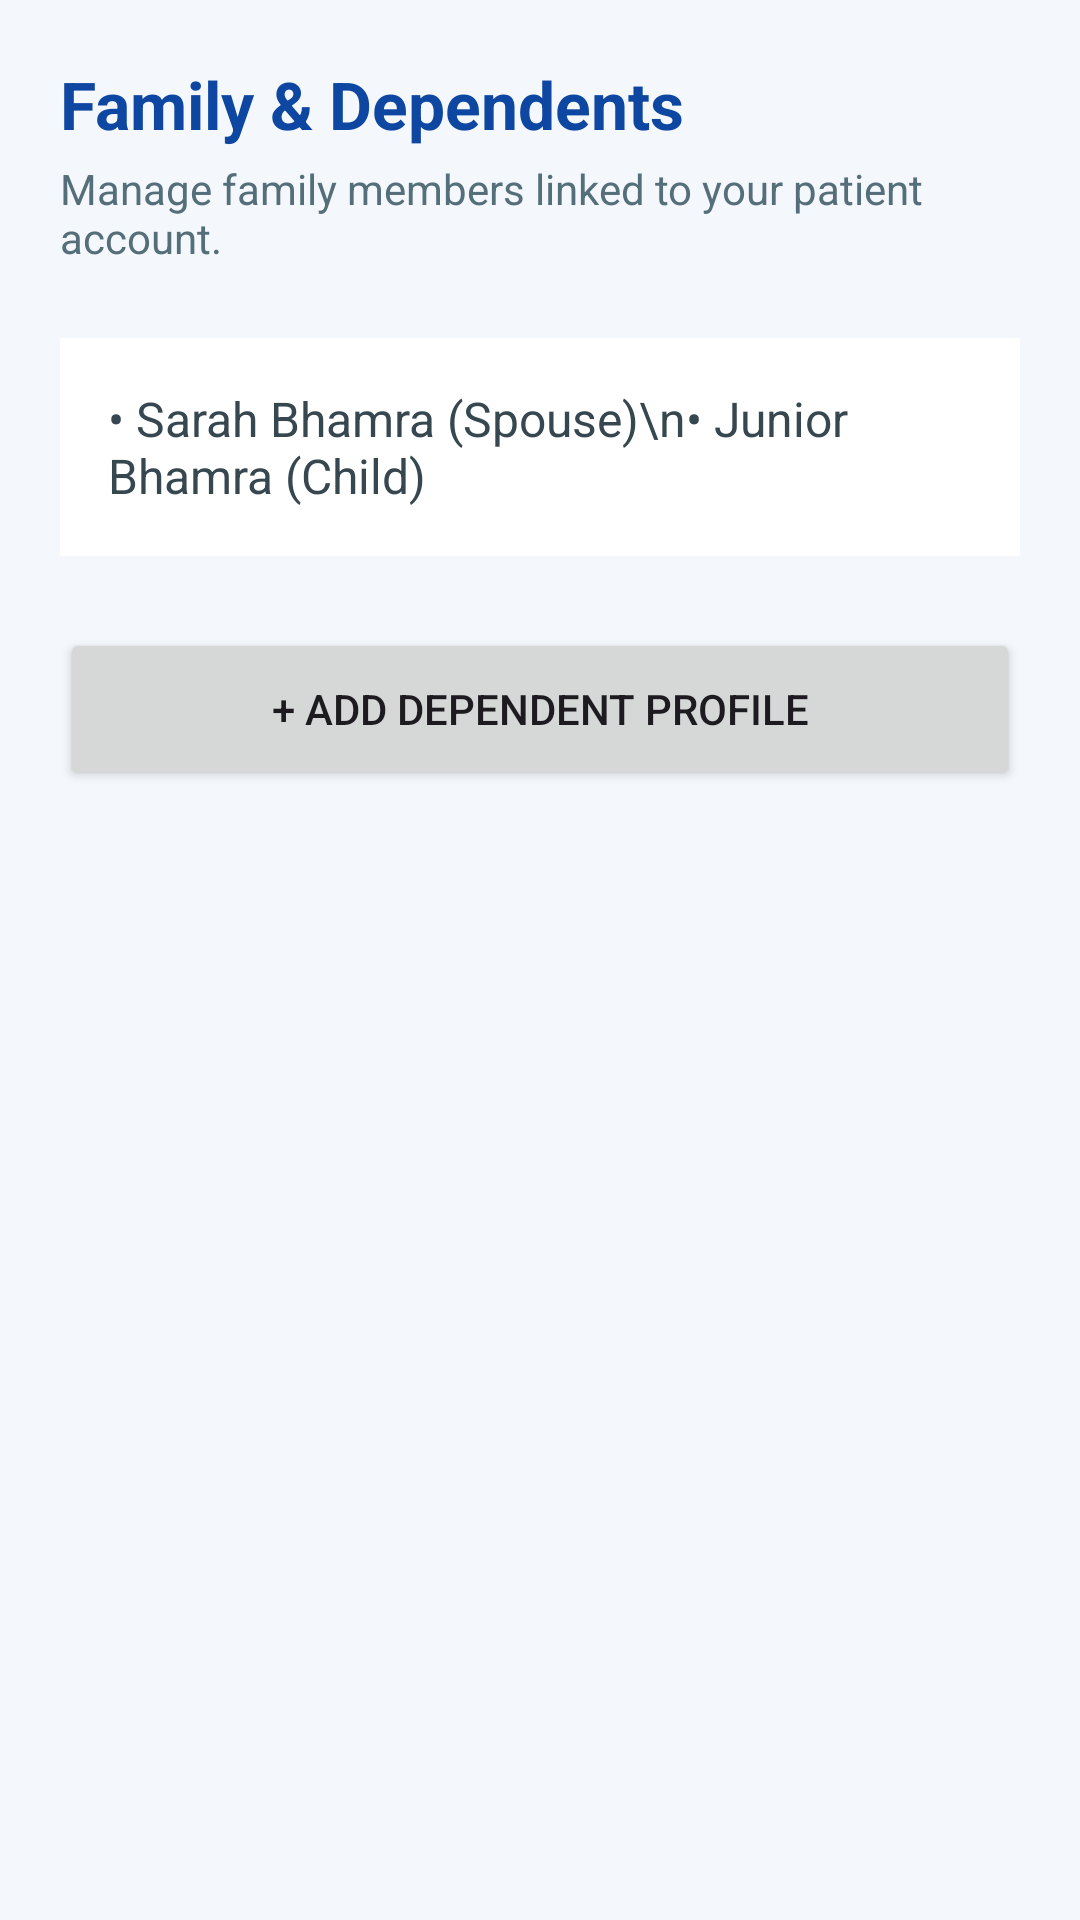

Produce the Android XML layout that renders to this screen, including the resource entries it uses.
<!-- AndroidManifest.xml: application theme Theme.HealthAppointmentManagementSystem -->
<!-- res/layout/fragment_family_profiles.xml -->
<?xml version="1.0" encoding="utf-8"?>
<LinearLayout xmlns:android="http://schemas.android.com/apk/res/android"
    android:layout_width="match_parent"
    android:layout_height="match_parent"
    android:background="#F4F7FB"
    android:orientation="vertical"
    android:padding="20dp">

    <TextView
        android:layout_width="match_parent"
        android:layout_height="wrap_content"
        android:text="Family &amp; Dependents"
        android:textColor="#0D47A1"
        android:textSize="22sp"
        android:textStyle="bold" />

    <TextView
        android:layout_width="match_parent"
        android:layout_height="wrap_content"
        android:layout_marginTop="4dp"
        android:text="Manage family members linked to your patient account."
        android:textColor="#546E7A"
        android:textSize="14sp" />

    <TextView
        android:id="@+id/textProfilesList"
        android:layout_width="match_parent"
        android:layout_height="wrap_content"
        android:layout_marginTop="24dp"
        android:background="#FFFFFF"
        android:padding="16dp"
        android:text="• Sarah Bhamra (Spouse)\n• Junior Bhamra (Child)"
        android:textColor="#37474F"
        android:textSize="16sp" />

    <Button
        android:id="@+id/btnAddDependent"
        android:layout_width="match_parent"
        android:layout_height="54dp"
        android:layout_marginTop="24dp"
        android:text="+ Add Dependent Profile" />

</LinearLayout>
<!-- resources referenced by this layout -->
<resources>
  <style name="Theme.HealthAppointmentManagementSystem" parent="Base.Theme.HealthAppointmentManagementSystem" />
  <style name="Base.Theme.HealthAppointmentManagementSystem" parent="Theme.Material3.DayNight.NoActionBar">
          
          
      </style>
</resources>
